Labelled photos from "DeepLearning_data_2type_auto", an image-classification folder in poudelef/End-To-End-Pipeline-. The possible labels are: CSA, hypopnea, MSA, OSA.

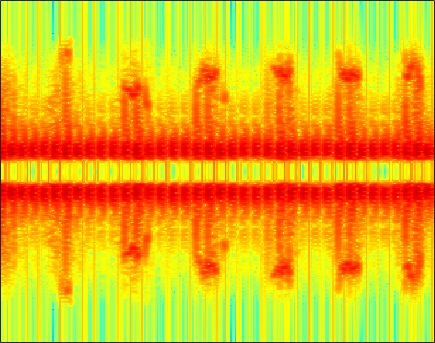
Label: hypopnea

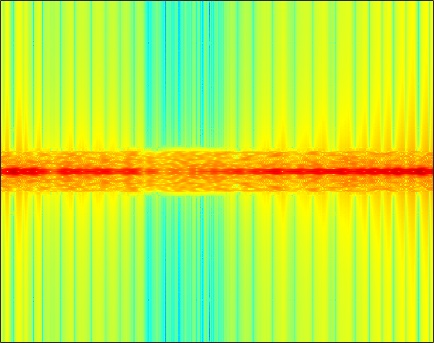
Label: MSA

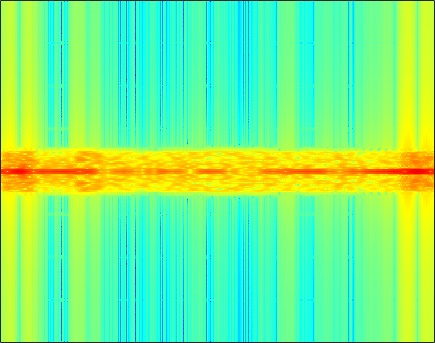
Label: CSA

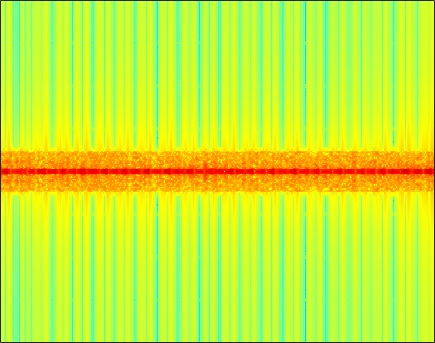
Label: OSA

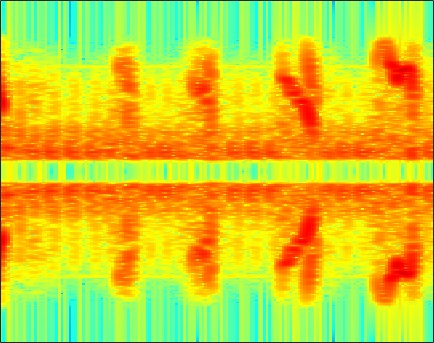
Label: hypopnea

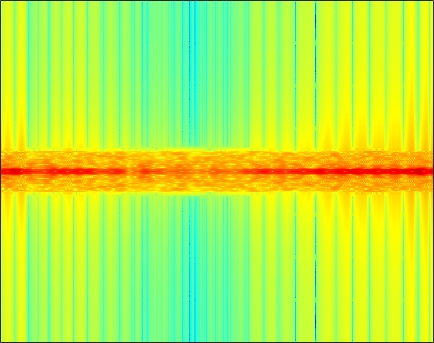
Label: MSA
